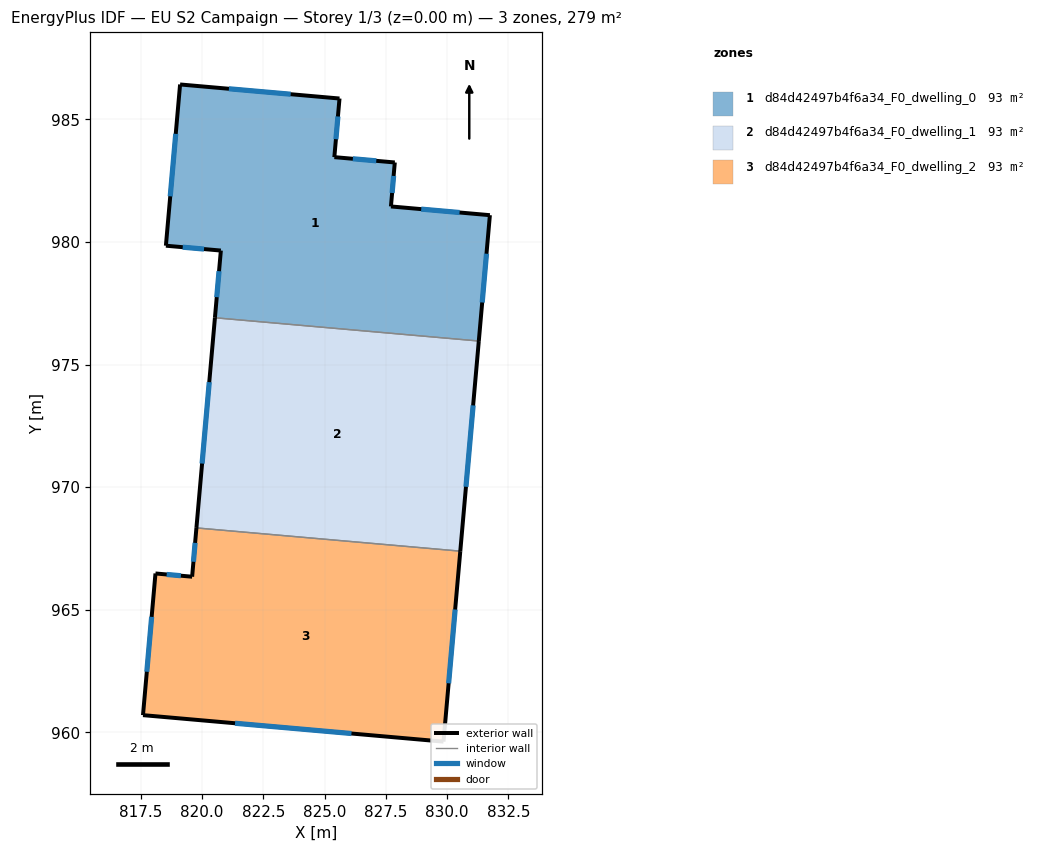
=== STOREY PLAN SPEC (per zone: floor XY polygon, exterior-wall plan segments, windows/doors) ===
zone 1: d84d42497b4f6a34_F0_dwelling_0  (92.9 m²)
  floor: (827.86, 983.25) (827.71, 981.45) (831.74, 981.09) (831.29, 975.96) (820.53, 976.91) (820.77, 979.65) (818.53, 979.85) (819.11, 986.43) (825.61, 985.85) (825.40, 983.46)
  exterior wall: (831.74, 981.09) – (827.71, 981.45)  [4.1 m]
    window: (830.51, 981.20) – (828.94, 981.34)  [1.8 m²]
  exterior wall: (831.29, 975.96) – (831.74, 981.09)  [5.2 m]
    window: (831.43, 977.53) – (831.60, 979.52)  [2.3 m²]
  exterior wall: (820.77, 979.65) – (820.53, 976.91)  [2.8 m]
    window: (820.70, 978.81) – (820.60, 977.75)  [1.2 m²]
  exterior wall: (818.53, 979.85) – (820.77, 979.65)  [2.3 m]
    window: (819.22, 979.79) – (820.08, 979.71)  [1.0 m²]
  exterior wall: (819.11, 986.43) – (818.53, 979.85)  [6.6 m]
    window: (818.93, 984.41) – (818.71, 981.86)  [3.0 m²]
  exterior wall: (825.61, 985.85) – (819.11, 986.43)  [6.5 m]
    window: (823.62, 986.03) – (821.10, 986.25)  [2.9 m²]
  exterior wall: (825.40, 983.46) – (825.61, 985.85)  [2.4 m]
    window: (825.46, 984.19) – (825.55, 985.12)  [1.1 m²]
  exterior wall: (827.86, 983.25) – (825.40, 983.46)  [2.5 m]
    window: (827.11, 983.31) – (826.15, 983.40)  [1.1 m²]
  exterior wall: (827.71, 981.45) – (827.86, 983.25)  [1.8 m]
    window: (827.76, 982.00) – (827.82, 982.70)  [0.8 m²]
  interior walls: 1
zone 2: d84d42497b4f6a34_F0_dwelling_1  (93.0 m²)
  floor: (831.29, 975.96) (830.54, 967.39) (819.77, 968.34) (820.53, 976.91)
  exterior wall: (830.54, 967.39) – (831.29, 975.96)  [8.6 m]
    window: (830.77, 970.02) – (831.06, 973.34)  [3.9 m²]
  exterior wall: (820.53, 976.91) – (819.77, 968.34)  [8.6 m]
    window: (820.30, 974.29) – (820.01, 970.97)  [3.9 m²]
  interior walls: 2
zone 3: d84d42497b4f6a34_F0_dwelling_2  (92.9 m²)
  floor: (830.54, 967.39) (829.85, 959.62) (817.59, 960.70) (818.10, 966.48) (819.60, 966.35) (819.77, 968.34)
  exterior wall: (819.60, 966.35) – (818.10, 966.48)  [1.5 m]
    window: (819.14, 966.39) – (818.56, 966.44)  [0.7 m²]
  exterior wall: (819.77, 968.34) – (819.60, 966.35)  [2.0 m]
    window: (819.72, 967.73) – (819.65, 966.96)  [0.9 m²]
  exterior wall: (829.85, 959.62) – (830.54, 967.39)  [7.8 m]
    window: (830.06, 962.00) – (830.33, 965.01)  [3.5 m²]
  exterior wall: (817.59, 960.70) – (829.85, 959.62)  [12.3 m]
    window: (821.35, 960.37) – (826.10, 959.95)  [5.5 m²]
  exterior wall: (818.10, 966.48) – (817.59, 960.70)  [5.8 m]
    window: (817.95, 964.71) – (817.75, 962.47)  [2.6 m²]
  interior walls: 1

=== DERIVED (storey summary) ===
Building: EU S2 Campaign
Storey: 1 of 3  (floor level z = 0.00 m)
Storey gross floor area: 278.8 m²
Zones on this storey: 3
  - d84d42497b4f6a34_F0_dwelling_0: floor 92.9 m²; exterior wall 34.0 m (102.0 m²); 9 window(s) 15.3 m²; WWR 15.0%
  - d84d42497b4f6a34_F0_dwelling_1: floor 93.0 m²; exterior wall 17.2 m (51.6 m²); 2 window(s) 7.7 m²; WWR 15.0%
  - d84d42497b4f6a34_F0_dwelling_2: floor 92.9 m²; exterior wall 29.4 m (88.2 m²); 5 window(s) 13.2 m²; WWR 15.0%
Zone adjacency (shared interzone walls):
  - d84d42497b4f6a34_F0_dwelling_0 ↔ d84d42497b4f6a34_F0_dwelling_1
  - d84d42497b4f6a34_F0_dwelling_1 ↔ d84d42497b4f6a34_F0_dwelling_2